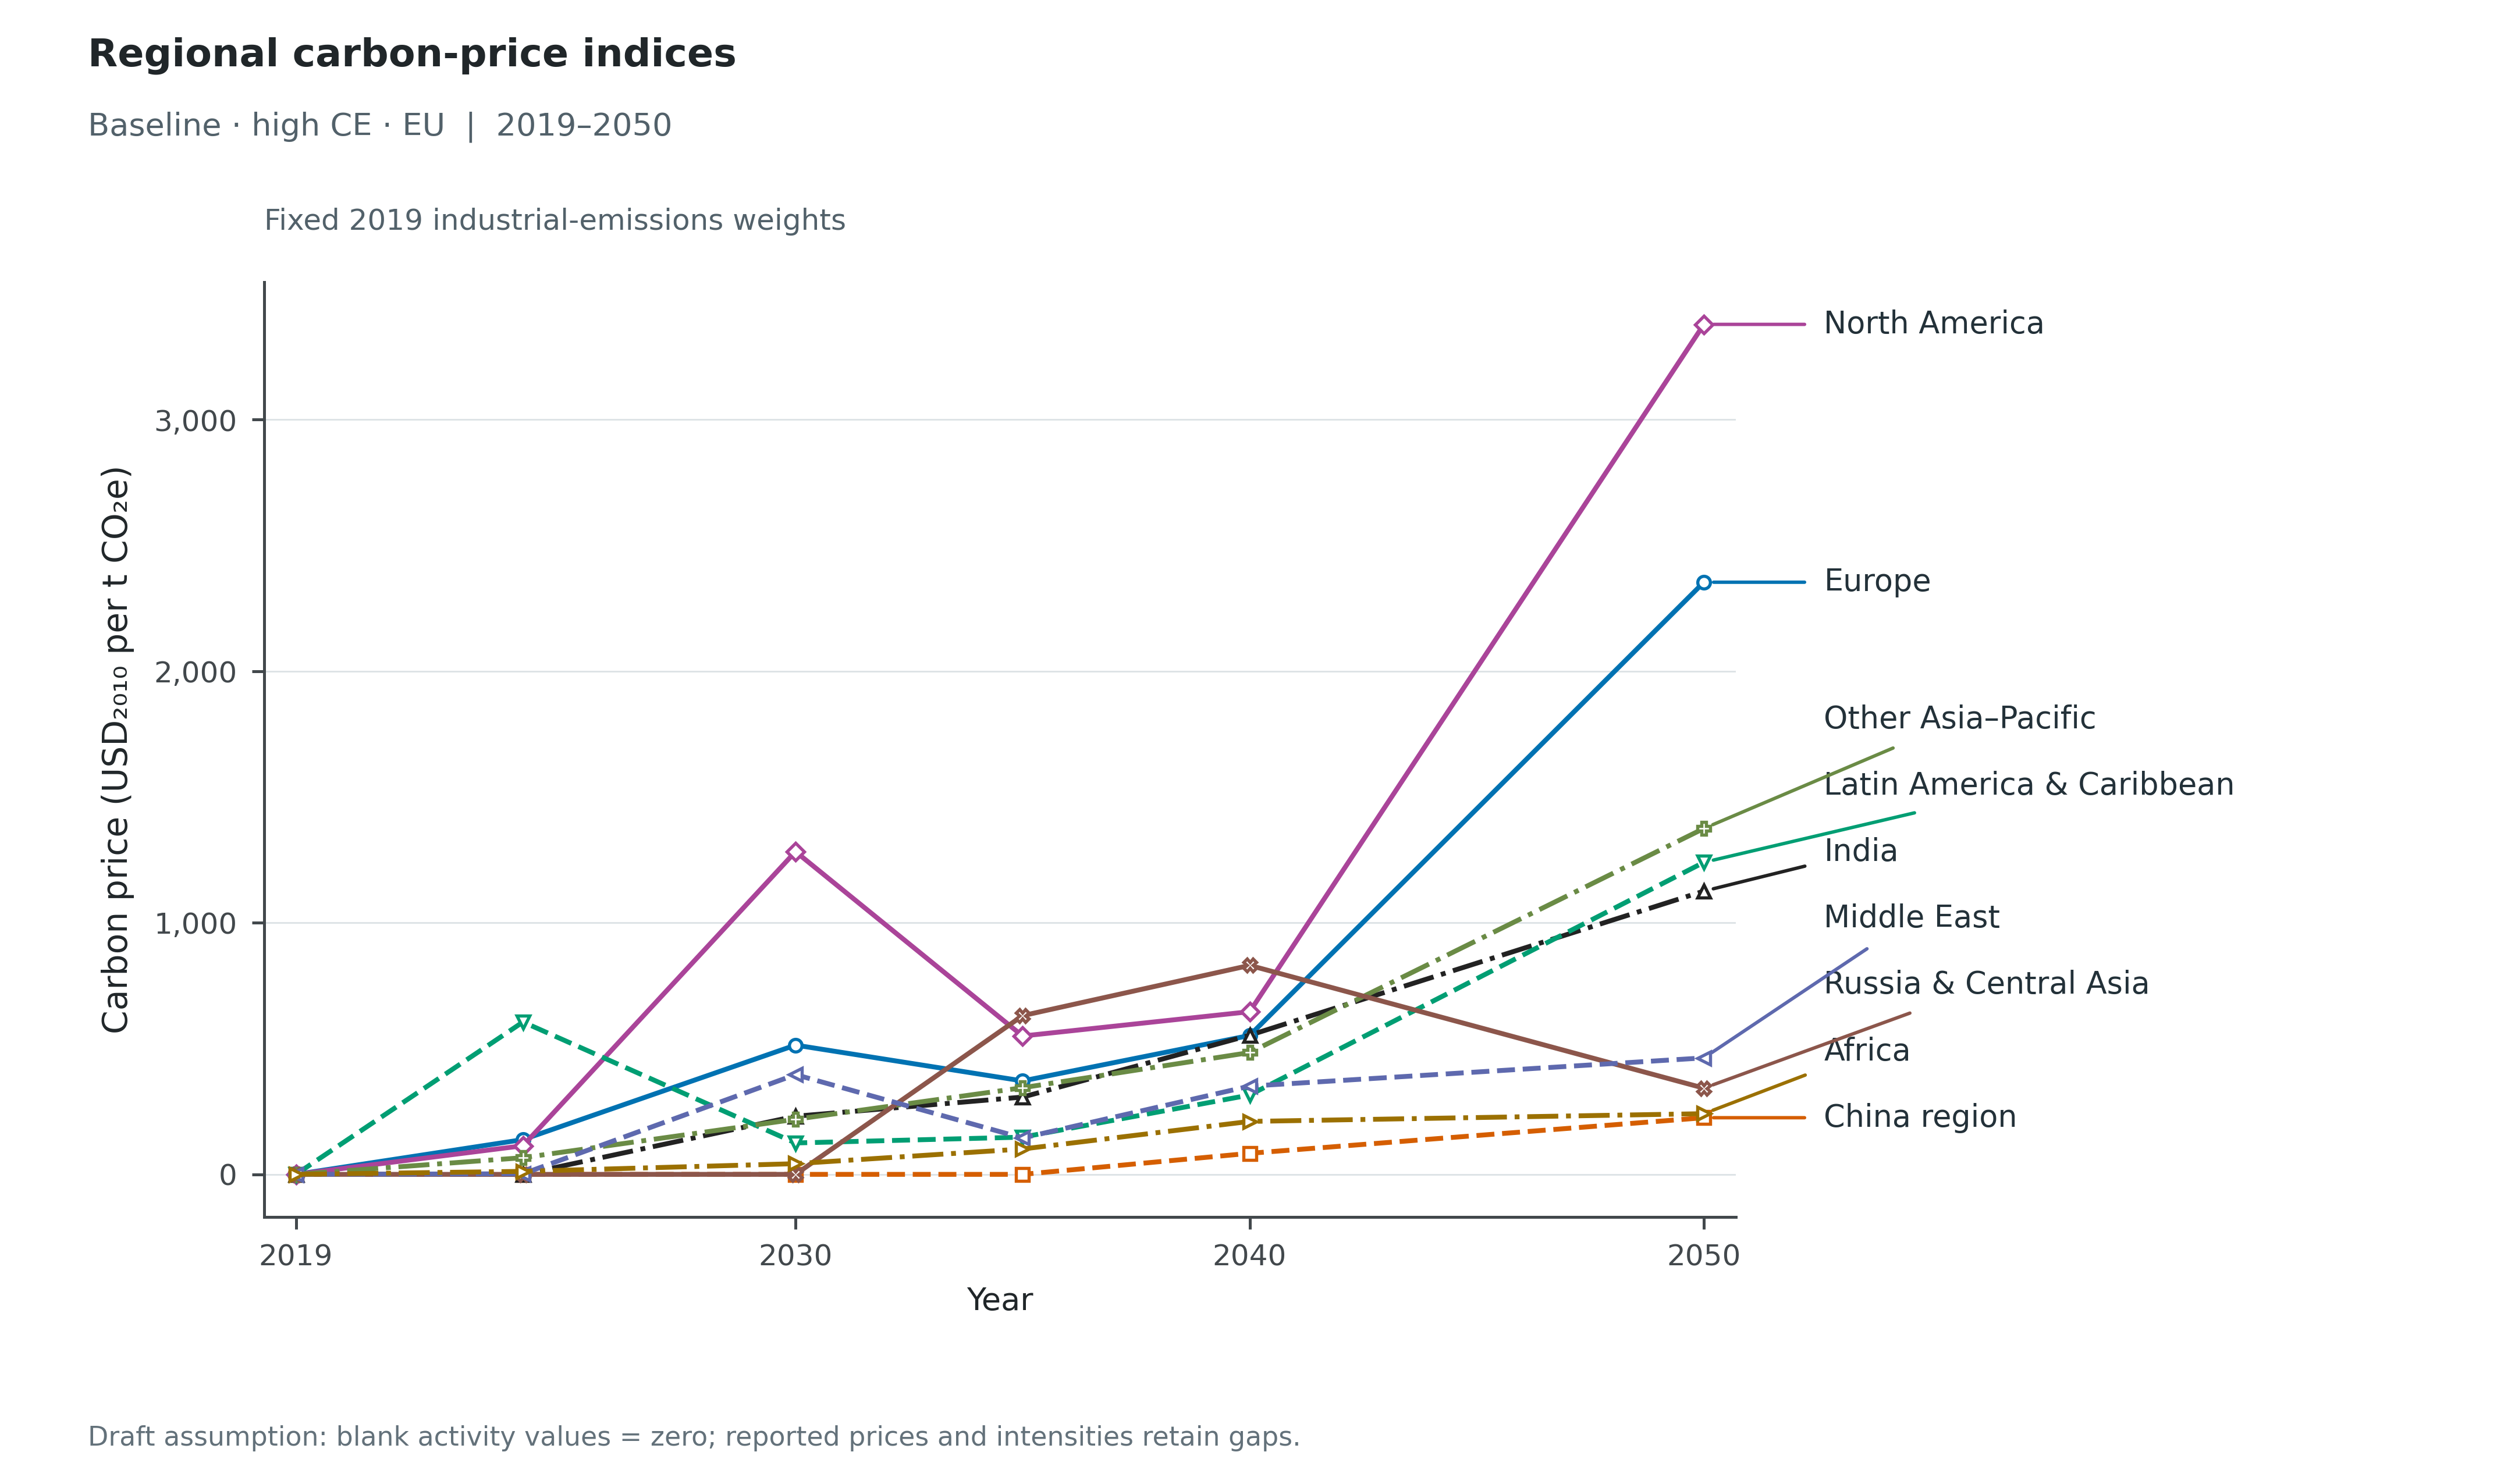

Values plotted in this chart, from the file beside it:
Scenario, Panel, Scope, Series, Year, Value, Unit, Role
baseline_highce_eu, a, Macroregions, Europe, 2019, 1.1657752632772076e-05, USD_2010/tCO2e, plotted
baseline_highce_eu, a, Macroregions, Europe, 2024, 138.2, USD_2010/tCO2e, plotted
baseline_highce_eu, a, Macroregions, Europe, 2030, 513.9, USD_2010/tCO2e, plotted
baseline_highce_eu, a, Macroregions, Europe, 2035, 371.5, USD_2010/tCO2e, plotted
baseline_highce_eu, a, Macroregions, Europe, 2040, 552.2, USD_2010/tCO2e, plotted
baseline_highce_eu, a, Macroregions, Europe, 2050, 2354, USD_2010/tCO2e, plotted
baseline_highce_eu, a, Macroregions, China region, 2019, 7.570391565583399e-07, USD_2010/tCO2e, plotted
baseline_highce_eu, a, Macroregions, China region, 2024, 1.95255393005672e-08, USD_2010/tCO2e, plotted
baseline_highce_eu, a, Macroregions, China region, 2030, 4.4401226548787403e-10, USD_2010/tCO2e, plotted
baseline_highce_eu, a, Macroregions, China region, 2035, 2.80159608619761e-08, USD_2010/tCO2e, plotted
baseline_highce_eu, a, Macroregions, China region, 2040, 83.7, USD_2010/tCO2e, plotted
baseline_highce_eu, a, Macroregions, China region, 2050, 225.2, USD_2010/tCO2e, plotted
baseline_highce_eu, a, Macroregions, India, 2019, 2.81024775948614e-06, USD_2010/tCO2e, plotted
baseline_highce_eu, a, Macroregions, India, 2024, 4.75410557843413e-07, USD_2010/tCO2e, plotted
baseline_highce_eu, a, Macroregions, India, 2030, 231.1, USD_2010/tCO2e, plotted
baseline_highce_eu, a, Macroregions, India, 2035, 307.2, USD_2010/tCO2e, plotted
baseline_highce_eu, a, Macroregions, India, 2040, 553.1, USD_2010/tCO2e, plotted
baseline_highce_eu, a, Macroregions, India, 2050, 1126, USD_2010/tCO2e, plotted
baseline_highce_eu, a, Macroregions, North America, 2019, 4.966120021215895e-06, USD_2010/tCO2e, plotted
baseline_highce_eu, a, Macroregions, North America, 2024, 113.8, USD_2010/tCO2e, plotted
baseline_highce_eu, a, Macroregions, North America, 2030, 1283, USD_2010/tCO2e, plotted
baseline_highce_eu, a, Macroregions, North America, 2035, 550, USD_2010/tCO2e, plotted
baseline_highce_eu, a, Macroregions, North America, 2040, 646.7, USD_2010/tCO2e, plotted
baseline_highce_eu, a, Macroregions, North America, 2050, 3379, USD_2010/tCO2e, plotted
baseline_highce_eu, a, Macroregions, Latin America & Caribbean, 2019, 1.8232195226013582e-05, USD_2010/tCO2e, plotted
baseline_highce_eu, a, Macroregions, Latin America & Caribbean, 2024, 605.7, USD_2010/tCO2e, plotted
baseline_highce_eu, a, Macroregions, Latin America & Caribbean, 2030, 124.8, USD_2010/tCO2e, plotted
baseline_highce_eu, a, Macroregions, Latin America & Caribbean, 2035, 148, USD_2010/tCO2e, plotted
baseline_highce_eu, a, Macroregions, Latin America & Caribbean, 2040, 315.4, USD_2010/tCO2e, plotted
baseline_highce_eu, a, Macroregions, Latin America & Caribbean, 2050, 1240, USD_2010/tCO2e, plotted
baseline_highce_eu, a, Macroregions, Other Asia–Pacific, 2019, 9.43230994604147e-06, USD_2010/tCO2e, plotted
baseline_highce_eu, a, Macroregions, Other Asia–Pacific, 2024, 66.27, USD_2010/tCO2e, plotted
baseline_highce_eu, a, Macroregions, Other Asia–Pacific, 2030, 219, USD_2010/tCO2e, plotted
baseline_highce_eu, a, Macroregions, Other Asia–Pacific, 2035, 344.4, USD_2010/tCO2e, plotted
baseline_highce_eu, a, Macroregions, Other Asia–Pacific, 2040, 484.3, USD_2010/tCO2e, plotted
baseline_highce_eu, a, Macroregions, Other Asia–Pacific, 2050, 1375, USD_2010/tCO2e, plotted
baseline_highce_eu, a, Macroregions, Russia & Central Asia, 2019, 5.2787140565506325e-06, USD_2010/tCO2e, plotted
baseline_highce_eu, a, Macroregions, Russia & Central Asia, 2024, 4.5250527605064705e-07, USD_2010/tCO2e, plotted
baseline_highce_eu, a, Macroregions, Russia & Central Asia, 2030, 1.2633407546958915e-08, USD_2010/tCO2e, plotted
baseline_highce_eu, a, Macroregions, Russia & Central Asia, 2035, 630.9, USD_2010/tCO2e, plotted
baseline_highce_eu, a, Macroregions, Russia & Central Asia, 2040, 830.7, USD_2010/tCO2e, plotted
baseline_highce_eu, a, Macroregions, Russia & Central Asia, 2050, 342.7, USD_2010/tCO2e, plotted
baseline_highce_eu, a, Macroregions, Middle East, 2019, 4.801786060806121e-06, USD_2010/tCO2e, plotted
baseline_highce_eu, a, Macroregions, Middle East, 2024, 2.323, USD_2010/tCO2e, plotted
baseline_highce_eu, a, Macroregions, Middle East, 2030, 396.5, USD_2010/tCO2e, plotted
baseline_highce_eu, a, Macroregions, Middle East, 2035, 144.5, USD_2010/tCO2e, plotted
baseline_highce_eu, a, Macroregions, Middle East, 2040, 350.7, USD_2010/tCO2e, plotted
baseline_highce_eu, a, Macroregions, Middle East, 2050, 463, USD_2010/tCO2e, plotted
baseline_highce_eu, a, Macroregions, Africa, 2019, 2.297222674507949e-05, USD_2010/tCO2e, plotted
baseline_highce_eu, a, Macroregions, Africa, 2024, 11.97, USD_2010/tCO2e, plotted
baseline_highce_eu, a, Macroregions, Africa, 2030, 42.48, USD_2010/tCO2e, plotted
baseline_highce_eu, a, Macroregions, Africa, 2035, 100.9, USD_2010/tCO2e, plotted
baseline_highce_eu, a, Macroregions, Africa, 2040, 210.5, USD_2010/tCO2e, plotted
baseline_highce_eu, a, Macroregions, Africa, 2050, 241.3, USD_2010/tCO2e, plotted
